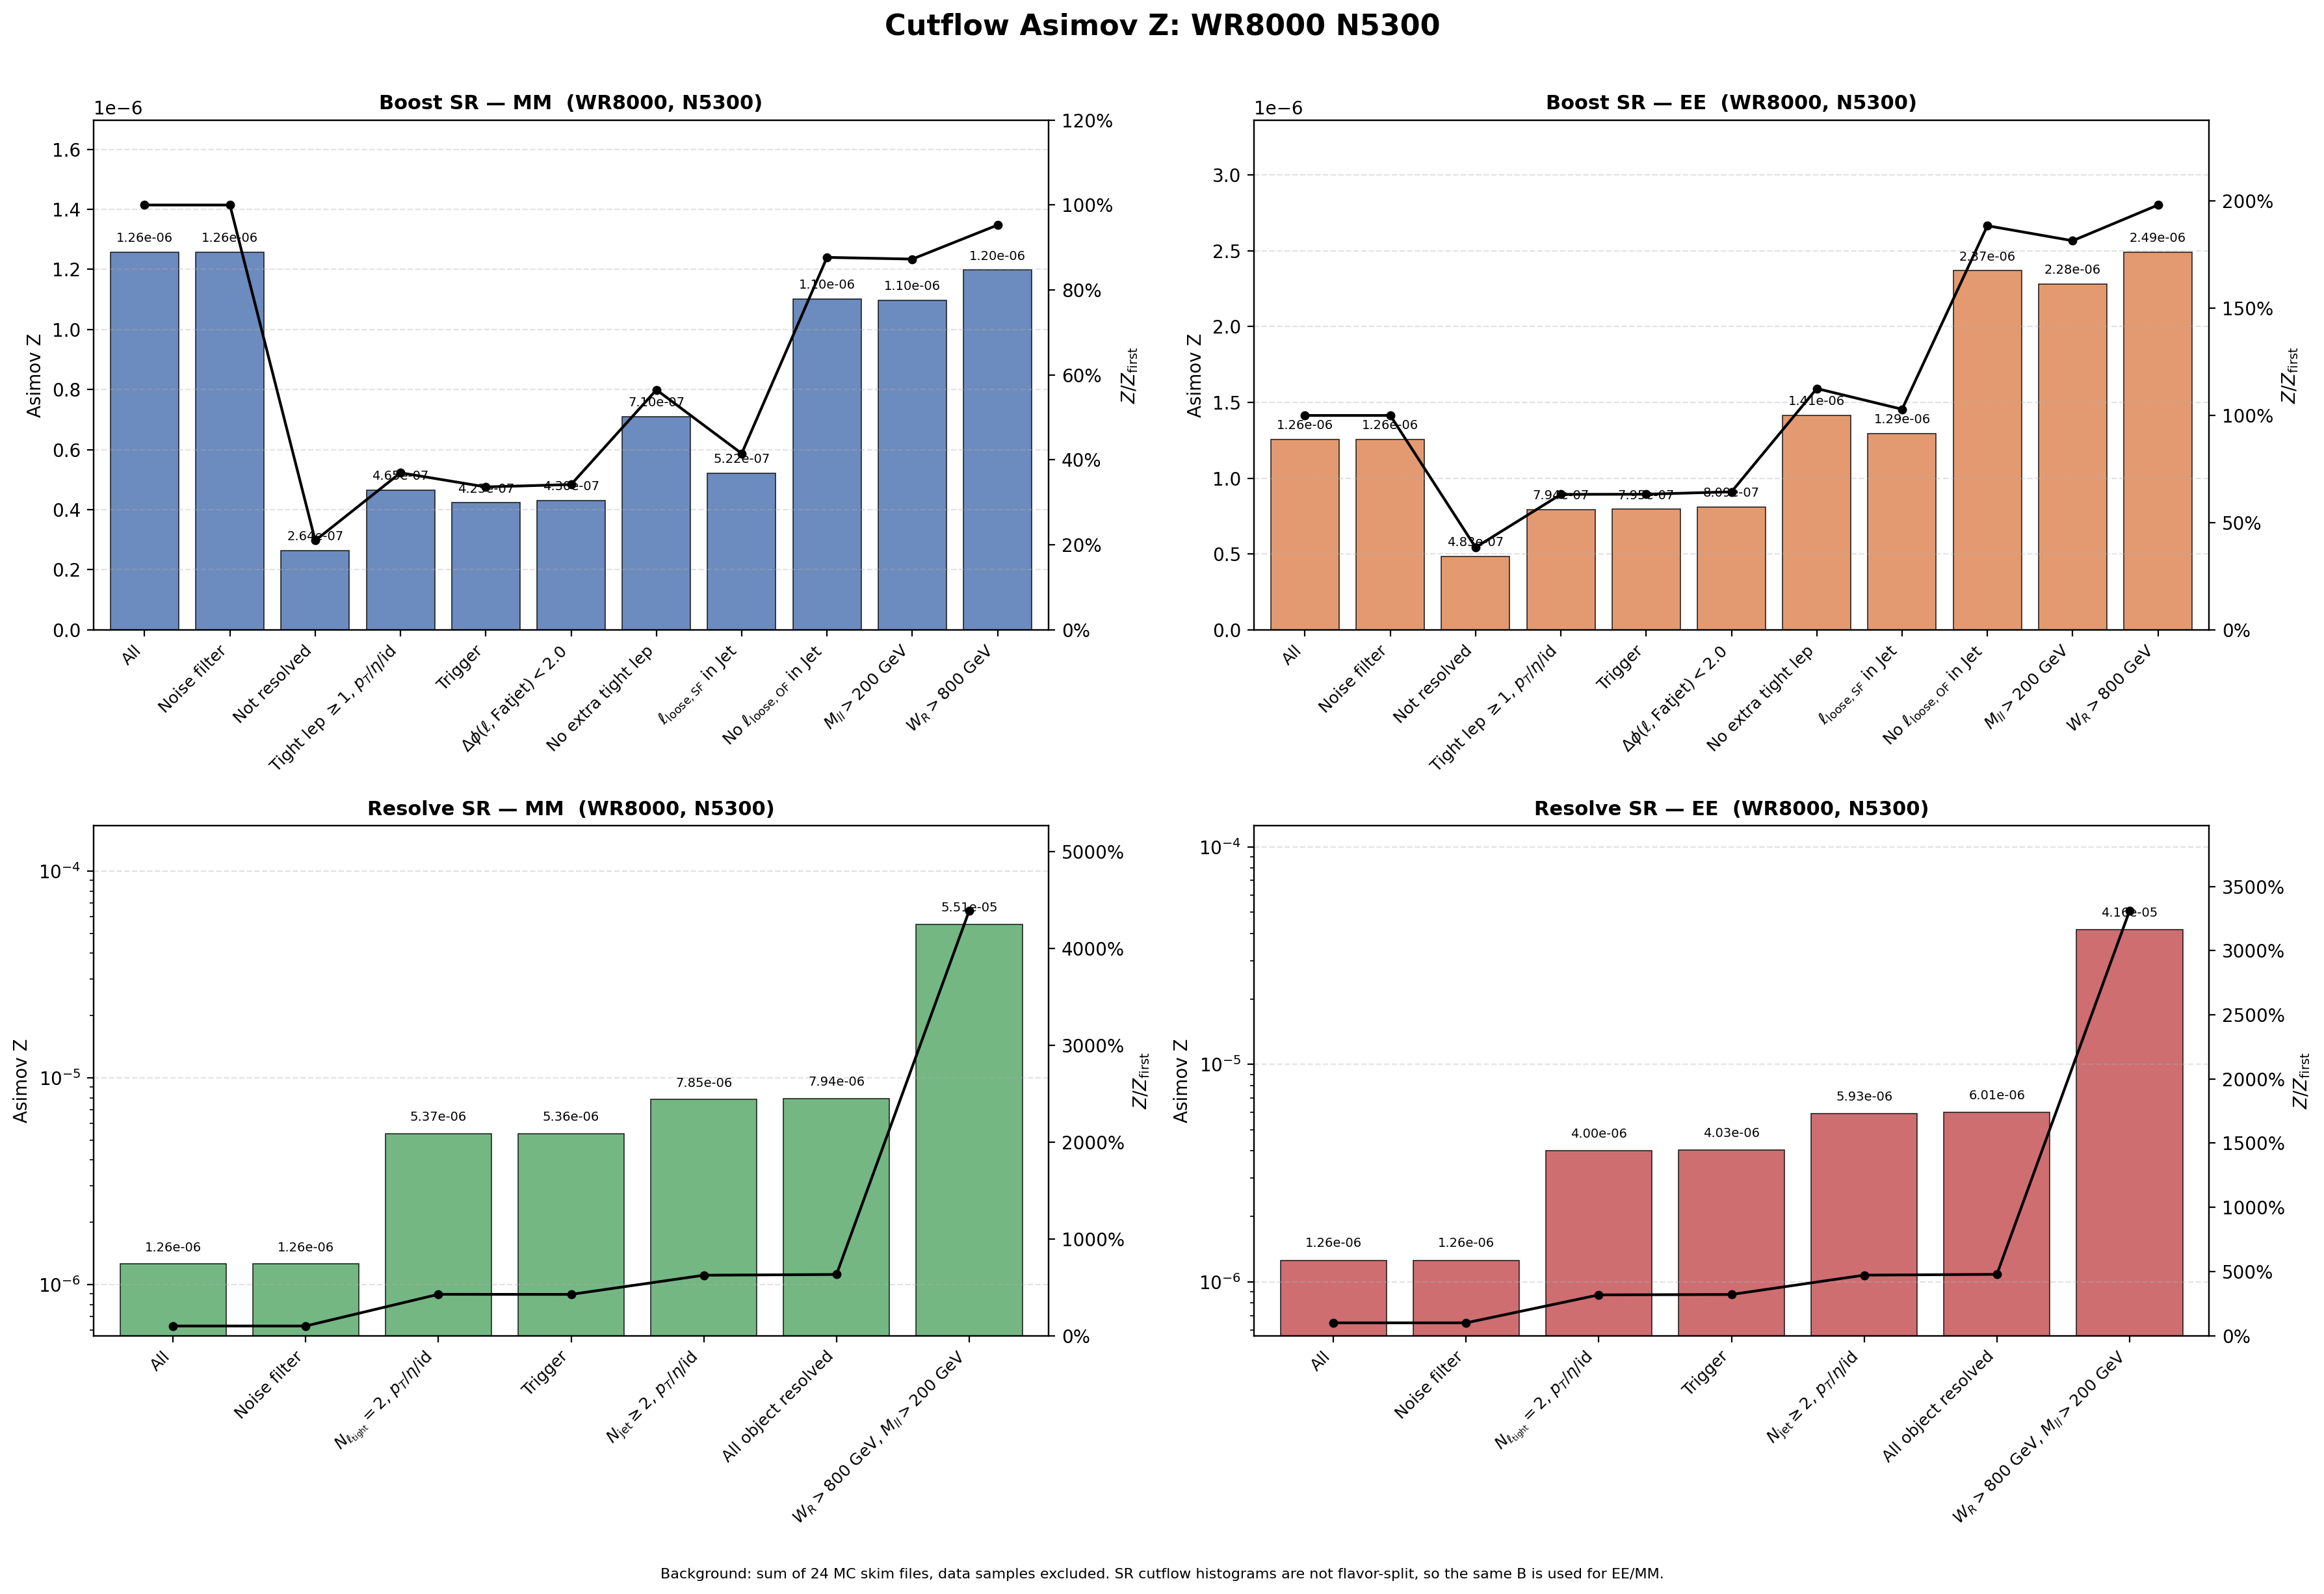

The table this chart was drawn from, first rows:
region, flavor, cut_index, cut, signal, background, asimov_z, z_over_first, z_reduction_percent
Boost, MM, 1, All, 0.02226, 3.1357246e+08, 1.2570771e-06, 1, 0
Boost, MM, 2, Noise filter, 0.02226, 3.1357246e+08, 1.2570771e-06, 1, 0
Boost, MM, 3, Not resolved, 0.004565, 2.9820904e+08, 2.643316e-07, 0.2103, 78.97
Boost, MM, 4, Tight lep $\geq 1$, $p_T$/$\eta$/id, 0.004337, 87065621, 4.6475889e-07, 0.3697, -75.82
Boost, MM, 5, Trigger, 0.003939, 86727962, 4.2297837e-07, 0.3365, 8.99
Boost, MM, 6, $\Delta\phi(\ell,\mathrm{Fatjet})<2.0$, 0.003934, 83676742, 4.3003108e-07, 0.3421, -1.667
Boost, MM, 7, No extra tight lep, 0.0007502, 1115599, 7.1024277e-07, 0.565, -65.16
Boost, MM, 8, $\ell_{\mathrm{loose,SF}}$ in Jet, 0.00054, 1070859, 5.2180022e-07, 0.4151, 26.53
Boost, MM, 9, No $\ell_{\mathrm{loose,OF}}$ in Jet, 0.0003523, 102208, 1.1021233e-06, 0.8767, -111.2
Boost, MM, 10, $M_{ll}>200$ GeV, 0.0003482, 100736, 1.0971212e-06, 0.8728, 0.4539
Boost, MM, 11, $W_R>800$ GeV, 0.0003482, 84513, 1.1978025e-06, 0.9528, -9.177
Boost, EE, 1, All, 0.02226, 3.1357246e+08, 1.2570771e-06, 1, 0
Boost, EE, 2, Noise filter, 0.02226, 3.1357246e+08, 1.2570771e-06, 1, 0
Boost, EE, 3, Not resolved, 0.008348, 2.9820904e+08, 4.8343088e-07, 0.3846, 61.54
Boost, EE, 4, Tight lep $\geq 1$, $p_T$/$\eta$/id, 0.007412, 87065621, 7.9438922e-07, 0.6319, -64.32
Boost, EE, 5, Trigger, 0.007406, 86727962, 7.9521642e-07, 0.6326, -0.1041
Boost, EE, 6, $\Delta\phi(\ell,\mathrm{Fatjet})<2.0$, 0.007403, 83676742, 8.0930699e-07, 0.6438, -1.772
Boost, EE, 7, No extra tight lep, 0.001494, 1115599, 1.4147647e-06, 1.125, -74.81
Boost, EE, 8, $\ell_{\mathrm{loose,SF}}$ in Jet, 0.001338, 1070859, 1.2934381e-06, 1.029, 8.576
Boost, EE, 9, No $\ell_{\mathrm{loose,OF}}$ in Jet, 0.0007575, 102208, 2.369366e-06, 1.885, -83.18
Boost, EE, 10, $M_{ll}>200$ GeV, 0.0007241, 100736, 2.281411e-06, 1.815, 3.712
Boost, EE, 11, $W_R>800$ GeV, 0.0007241, 84513, 2.4907728e-06, 1.981, -9.177
Resolve, MM, 1, All, 0.02226, 3.1357246e+08, 1.2570771e-06, 1, 0
Resolve, MM, 2, Noise filter, 0.02226, 3.1357246e+08, 1.2570771e-06, 1, 0
Resolve, MM, 3, $N_{\ell_{\rm tight}}=2$, $p_T$/$\eta$/i…, 0.01754, 10678094, 5.3682642e-06, 4.27, -327
Resolve, MM, 4, Trigger, 0.01732, 10454697, 5.3577485e-06, 4.262, 0.1959
Resolve, MM, 5, $N_{\rm jet}\geq 2$, $p_T$/$\eta$/id, 0.01639, 4365292, 7.8461189e-06, 6.242, -46.44
Resolve, MM, 6, All object resolved, 0.01631, 4216375, 7.9418139e-06, 6.318, -1.22
Resolve, MM, 7, $W_R>800$ GeV, $M_{ll}>200$ GeV, 0.01621, 86381, 5.5139353e-05, 43.86, -594.3
Resolve, EE, 1, All, 0.02226, 3.1357246e+08, 1.2570771e-06, 1, 0
Resolve, EE, 2, Noise filter, 0.02226, 3.1357246e+08, 1.2570771e-06, 1, 0
Resolve, EE, 3, $N_{\ell_{\rm tight}}=2$, $p_T$/$\eta$/i…, 0.01306, 10678094, 3.9971731e-06, 3.18, -218
Resolve, EE, 4, Trigger, 0.01305, 10454697, 4.0348351e-06, 3.21, -0.9422
Resolve, EE, 5, $N_{\rm jet}\geq 2$, $p_T$/$\eta$/id, 0.01239, 4365292, 5.929413e-06, 4.717, -46.96
Resolve, EE, 6, All object resolved, 0.01234, 4216375, 6.0078155e-06, 4.779, -1.322
Resolve, EE, 7, $W_R>800$ GeV, $M_{ll}>200$ GeV, 0.01223, 86381, 4.16123e-05, 33.1, -592.6
